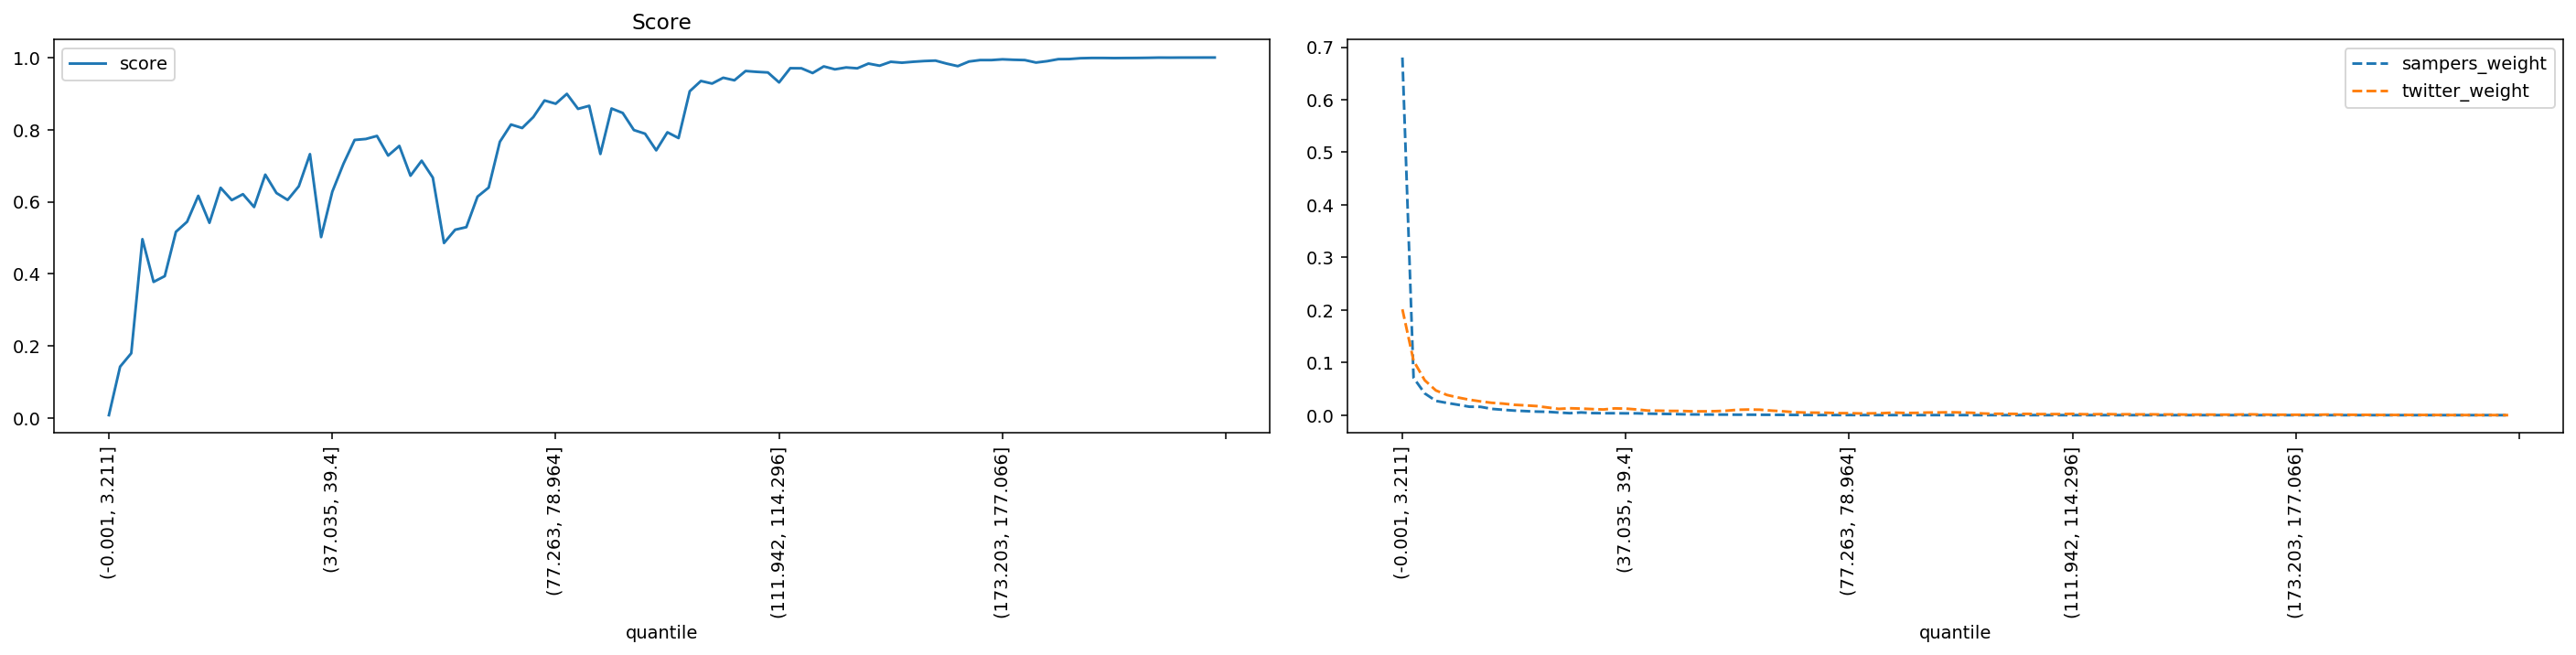

The file beside this chart, header and first rows:
quantile, score, sampers_weight, twitter_weight
(-0.001, 3.211], 0.008605, 0.6803, 0.2014
(3.211, 5.192], 0.1429, 0.07106, 0.1035
(5.192, 6.939], 0.1802, 0.04138, 0.06637
(6.939, 8.647], 0.4964, 0.02712, 0.04698
(8.647, 10.313], 0.378, 0.02321, 0.03833
(10.313, 11.904], 0.394, 0.01971, 0.0335
(11.904, 13.467], 0.5168, 0.01606, 0.02934
(13.467, 15.011], 0.5448, 0.0158, 0.02617
(15.011, 16.559], 0.6167, 0.01195, 0.02347
(16.559, 18.16], 0.5418, 0.01025, 0.02201
(18.16, 19.809], 0.639, 0.008724, 0.01969
(19.809, 21.501], 0.6047, 0.007735, 0.0186
(21.501, 23.229], 0.6211, 0.006757, 0.0173
(23.229, 24.979], 0.5855, 0.006348, 0.01459
(24.979, 26.776], 0.6753, 0.004953, 0.01192
(26.776, 28.569], 0.6244, 0.003752, 0.0131
(28.569, 30.431], 0.6052, 0.005167, 0.01248
(30.431, 32.517], 0.643, 0.003917, 0.01155
(32.517, 34.741], 0.7322, 0.003681, 0.0108
(34.741, 37.035], 0.5022, 0.003663, 0.01287
(37.035, 39.4], 0.628, 0.003427, 0.01244
(39.4, 41.811], 0.7054, 0.003463, 0.01078
(41.811, 44.358], 0.7715, 0.002902, 0.00866
(44.358, 46.832], 0.7742, 0.002458, 0.008475
(46.832, 49.227], 0.7826, 0.0022, 0.008042
(49.227, 51.555], 0.7282, 0.001682, 0.008004
(51.555, 53.764], 0.755, 0.001387, 0.007265
(53.764, 55.987], 0.6724, 0.001274, 0.007304
(55.987, 58.084], 0.7139, 0.001099, 0.007608
(58.084, 60.03], 0.667, 0.001061, 0.0084
(60.03, 61.847], 0.4858, 0.0008697, 0.01024
(61.847, 63.57], 0.5226, 0.000849, 0.01068
(63.57, 65.258], 0.5298, 0.0007232, 0.01038
(65.258, 66.947], 0.6144, 0.0006237, 0.008708
(66.947, 68.708], 0.6395, 0.0005363, 0.007399
(68.708, 70.5], 0.7663, 0.0003952, 0.005872
(70.5, 72.284], 0.8143, 0.0003387, 0.004962
(72.284, 73.955], 0.8046, 0.000266, 0.004706
(73.955, 75.584], 0.835, 0.0002427, 0.004552
(75.584, 77.263], 0.8809, 0.0002177, 0.003765
(77.263, 78.964], 0.8719, 0.0002074, 0.003804
(78.964, 80.601], 0.8992, 0.0001699, 0.003236
(80.601, 82.152], 0.8577, 0.0001756, 0.003424
(82.152, 83.605], 0.8661, 0.0001448, 0.003807
(83.605, 84.996], 0.7326, 0.0001317, 0.004836
(84.996, 86.337], 0.8587, 0.0001326, 0.004135
(86.337, 87.635], 0.8463, 0.0001253, 0.004317
(87.635, 88.948], 0.7989, 0.0001292, 0.004982
(88.948, 90.32], 0.7888, 0.0001223, 0.005101
(90.32, 91.756], 0.7427, 0.0001382, 0.005546
(91.756, 93.329], 0.7927, 0.0001057, 0.005034
(93.329, 95.065], 0.7767, 9.269661007150054e-05, 0.004476
(95.065, 96.929], 0.9065, 7.245156358938405e-05, 0.003167
(96.929, 98.827], 0.935, 5.887954559982211e-05, 0.002581
(98.827, 100.812], 0.9278, 4.541565951317916e-05, 0.002622
(100.812, 102.885], 0.944, 4.581408255679851e-05, 0.002366
(102.885, 105.005], 0.9369, 4.359192264094524e-05, 0.002431
(105.005, 107.241], 0.9626, 4.076971477806314e-05, 0.00197
(107.241, 109.566], 0.9603, 4.0882364788392993e-05, 0.001995
(109.566, 111.942], 0.9585, 4.1045312225366584e-05, 0.002014
... 40 more rows
